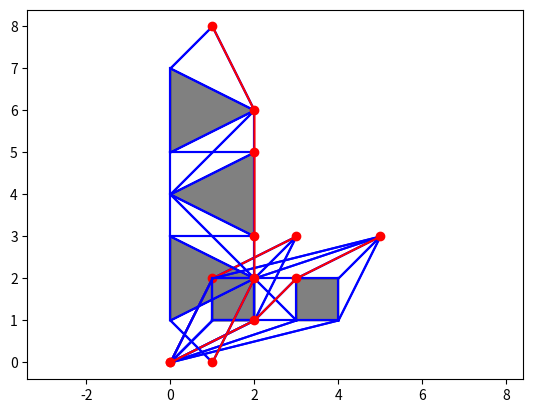

Source code (Python):
spruns=0
def length_of_path(path):
    path=list(zip(path, path[1:]+path[:1]))
    del(path[len(path)-1])
    length=0
    for i in path:
        length+=((i[0][0]-i[1][0])**2+(i[0][1]-i[1][1])**2)**(1/2) #Pythagorean theorem
    return length
def shortest_from_paths(paths):
    if len(paths)==0:
        return None
    shortest=paths[0]
    min_length=999999999
    for i in paths:
        if length_of_path(i)<min_length:
            shortest=i
            min_length=length_of_path(i)
    return shortest
def point_of_intersection(x1, y1, x2, y2, x3, y3, x4, y4):
    return [(x2*(x3-x4)*y1+x1*(x4-x3)*y2+(x2-x1)*(x4*y3-x3*y4))/((x3-x4)*y1+(x4-x3)*y2+(x2-x1)*(y3-y4)), (x1*y2*(y4-y3)+x2*y1*(y3-y4)+(y1-y2)*(x3*y4-x4*y3))/(x1*(y4-y3)+x2*(y3-y4)+(x3-x4)*(y1-y2))]
def intersect(a, b, c, d, norecurse=False):
    try:
        intersection=point_of_intersection(a[0], a[1], b[0], b[1], c[0], c[1], d[0], d[1])
    except ZeroDivisionError:
        if not norecurse:
            return intersect(*([i[1], i[0]] for i in [a, b, c, d]), norecurse=True) #rotate 90 degrees
        return 0
    if intersection[0]>max(a[0], b[0]) or intersection[0]<min(a[0], b[0]):
        return 0
    if intersection[0]>max(c[0], d[0]) or intersection[0]<min(c[0], d[0]):
        return 0
    if intersection[1]>max(a[1], b[1]) or intersection[1]<min(a[1], b[1]):
        return 0
    if intersection[1]>max(c[1], d[1]) or intersection[1]<min(c[1], d[1]):
        return 0
    if intersection in [a, b, c, d]:
        return 1
    if intersection[0] in [a[0], b[0], c[0], d[0]]:
        return 2
    if intersection[1] in [a[1], b[1], c[1], d[1]]:
        return 2
    return 3
def goes_through_obstacle(a, b, obstacle):
    pairs=list(zip(obstacle, obstacle[1:]+obstacle[:1]))
    if a in obstacle and b in obstacle:
        if (a, b) in pairs or (b, a) in pairs:
            return False
        return True
    for i in pairs:
        if a not in i and b not in i:
            if intersect(a, b, i[0], i[1])>=1:
                return True
    return False
def shortest_path(start, end, obstacles, avoid=[]):
    global spruns
    spruns+=1
    straight=True
    for i in obstacles:
        if goes_through_obstacle(start, end, i):
            straight=False
            break
    if straight:
        return [start, end]
    possible_paths=[]
    for i in obstacles:
        for j in i:
            ok=True
            if (j not in avoid) and j!=start:
                for k in obstacles:
                    if goes_through_obstacle(start, j, k):
                        ok=False
                        break
            else:
                ok=False
            if ok:
                maybe_path=shortest_path(j, end, obstacles, avoid+[start]+[j])
                if maybe_path!=None:
                    possible_paths.append([start]+maybe_path)
    return shortest_from_paths(possible_paths)

if __name__=='__main__':
    try:
        from matplotlib import pyplot as plt
        mpl=True
    except ImportError:
        print('Run in CPython with Matplotlib to show the paths.')
        mpl=False
    def driver(obstacles, start, end):
        global spruns
        spruns=0
        path=shortest_path(start, end, obstacles)
        print('Total shortest_path runs', spruns)
        print('Obstacles', obstacles)
        print('Path', path)
        print()
        if mpl:
            plt.axis('equal')
            for i in obstacles:
                plt.fill(list((j[0] for j in i)), list((j[1] for j in i)), color='#808080', edgecolor='#000000')
            points=[start, end]
            for i in obstacles:
                points+=i
            for i in points:
                for j in points:
                    ok=True
                    for k in obstacles:
                        if goes_through_obstacle(i, j, k):
                            ok=False
                            break
                    if ok:
                        plt.plot([i[0], j[0]], [i[1], j[1]], color='#0000ff')
            plt.plot(list(i[0] for i in path), list(i[1] for i in path), marker='o', color='#ff0000')
            plt.show()
    driver([[[1, 1], [1, 2], [2, 2], [2, 1]]], [0, 0], [3, 3])
    driver([[[1, 1], [1, 2], [2, 2], [2, 1]], [[3, 1], [3, 2], [4, 2], [4, 1]]], [0, 0], [5, 3])
    driver([[[0, 1], [2, 2], [0, 3]], [[2, 3], [0, 4], [2, 5]], [[0, 5], [2, 6], [0, 7]]], [1, 0], [1, 8])
